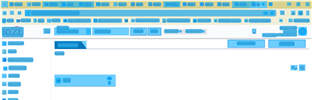
Task: RPA- Process
Workflow: Demo

Step 1: CV Screen Scope in window 'Knowledge Hub' (chrome.exe)

Step 2: CV Click - Icon (no picture)

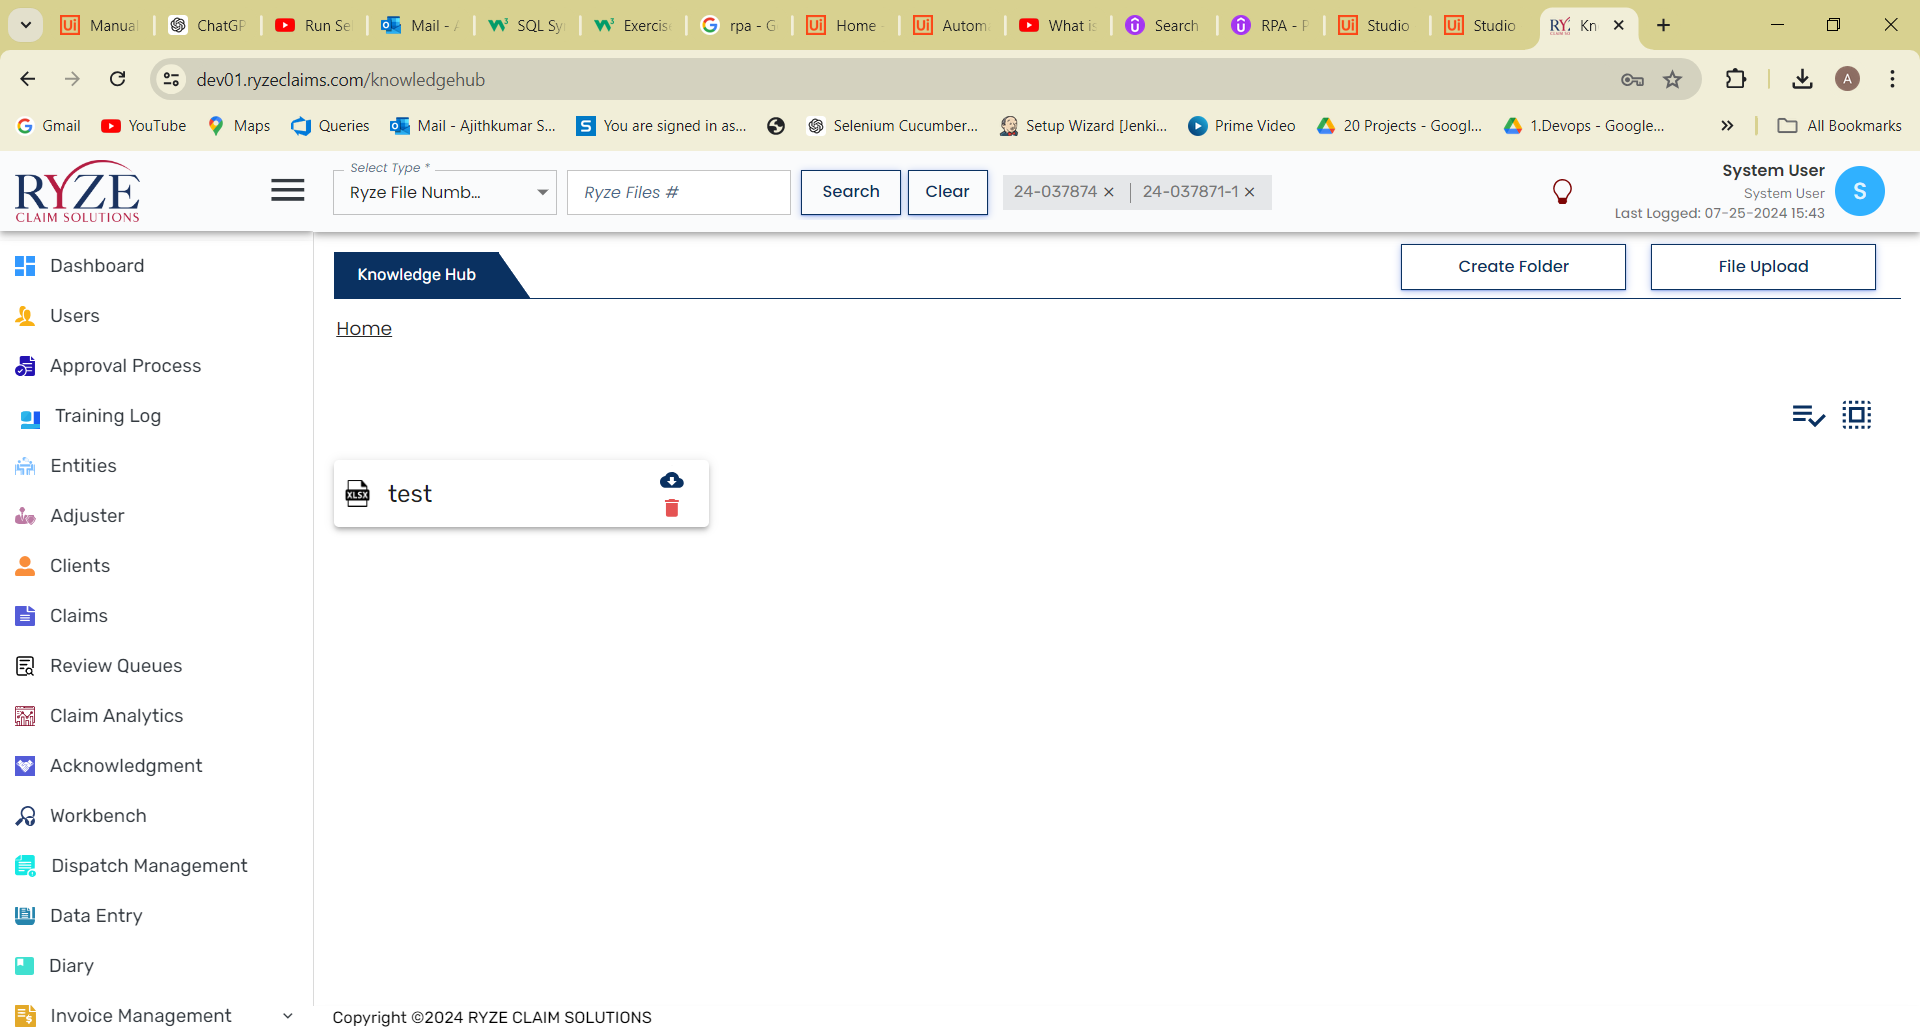
Step 3: Screen CV Click - Icon